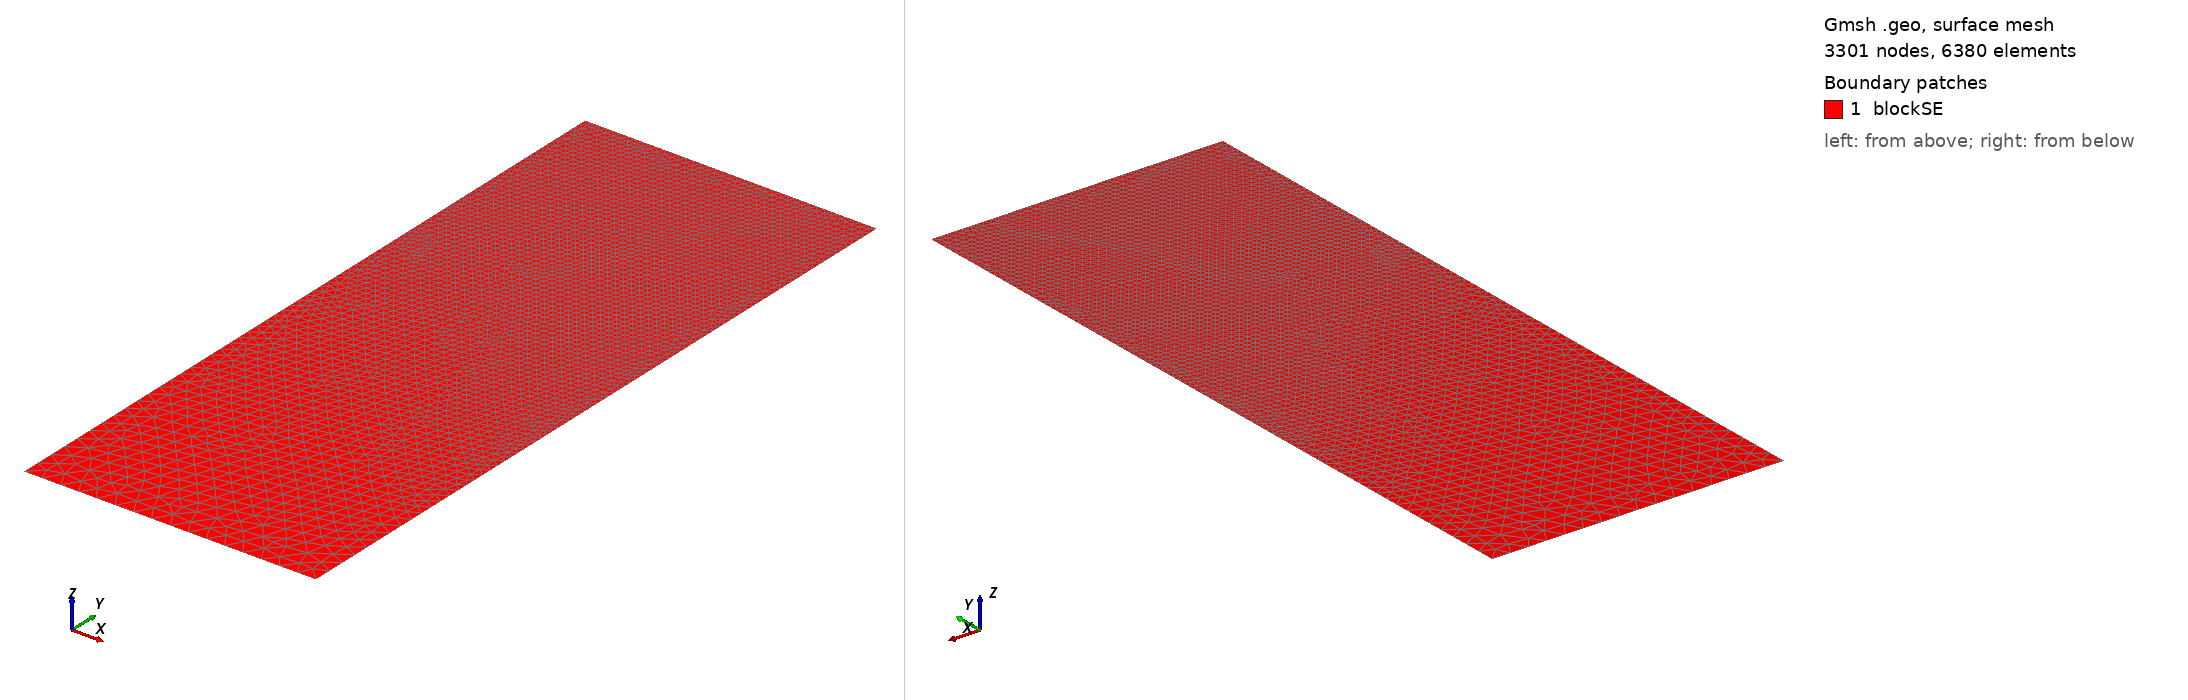

Gmsh geometry script, surface-meshed: 3301 nodes, 6380 surface elements. Boundary patches (legend numbers): 1 blockSE. Left view from above one corner, right view from below the opposite corner. Legend entries are the model's physical surfaces. The drawing asked Gmsh for element sizes between 1% and 20% of the model's largest extent; the script's own settings can give other sizes.

=== t199.geo (drawn) ===
/// Build a 2D model with micro-electrode

//SetFactory("OpenCASCADE");

// Parameters
hSE  = 20.0;  // thickness of the SE, in unit um
wSE  = 8.0;  // width of the SE, in unit um
hLi  = 7.9888;    // initial height of the Li in the pore, in unit um
rp   = 0.05;  // the round radius at corner point, in unit um
mSE  = 0.5;  // mesh characteristic length for SE out boundaries
mAnd = 0.05;  // mesh characteristic length for micro-probe

//**** Create points **/
// Create points for the boundary
Point(1) = {0, 0, 0, mSE};            Point(2) = {wSE, 0, 0, mSE};
Point(3) = {wSE, hSE-hLi, 0, mAnd};   Point(4) = {wSE, hSE-rp, 0, mAnd}; 
Point(5) = {wSE-rp, hSE-rp, 0, mAnd}; Point(6) = {wSE-rp, hSE, 0, mAnd}; 
Point(7) = {0, hSE, 0, mAnd};

//***** Create lines **/
// Creat lines for the boundary
Line(1)   = {1, 2};     Line(2)   = {2, 3};
Line(3)   = {3, 4};     Circle(4) = {4, 5, 6};  
Line(5)   = {6, 7};     Line(6)   = {7, 1};

//*** Create loops from lines **/
Curve Loop(6) = {1, 2, 3, 4, 5, 6};   // Outer boundary

//*** Create blocks from lines **/
Plane Surface(1) = {6}; // creat block SE

//*** Physical names **/
Physical Curve("SE_btm")     = {1};
Physical Curve("SE_right")   = {2};
//Physical Curve("SE_top")     = {3};
Physical Curve("SE_left")    = {6};
Physical Curve("And_btm")    = {3, 4, 5};
Physical Surface("blockSE")  = {1};
